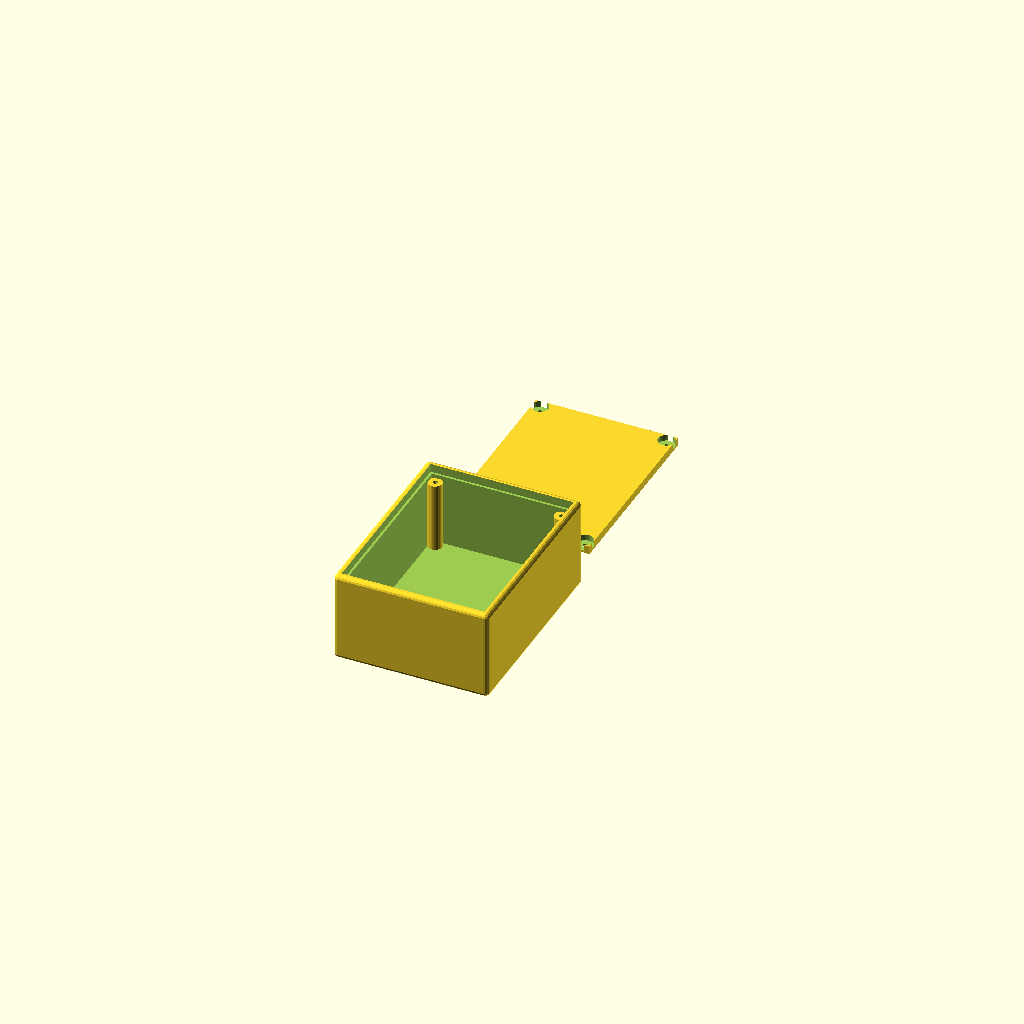
Cell 1 — every parameter at its default value.
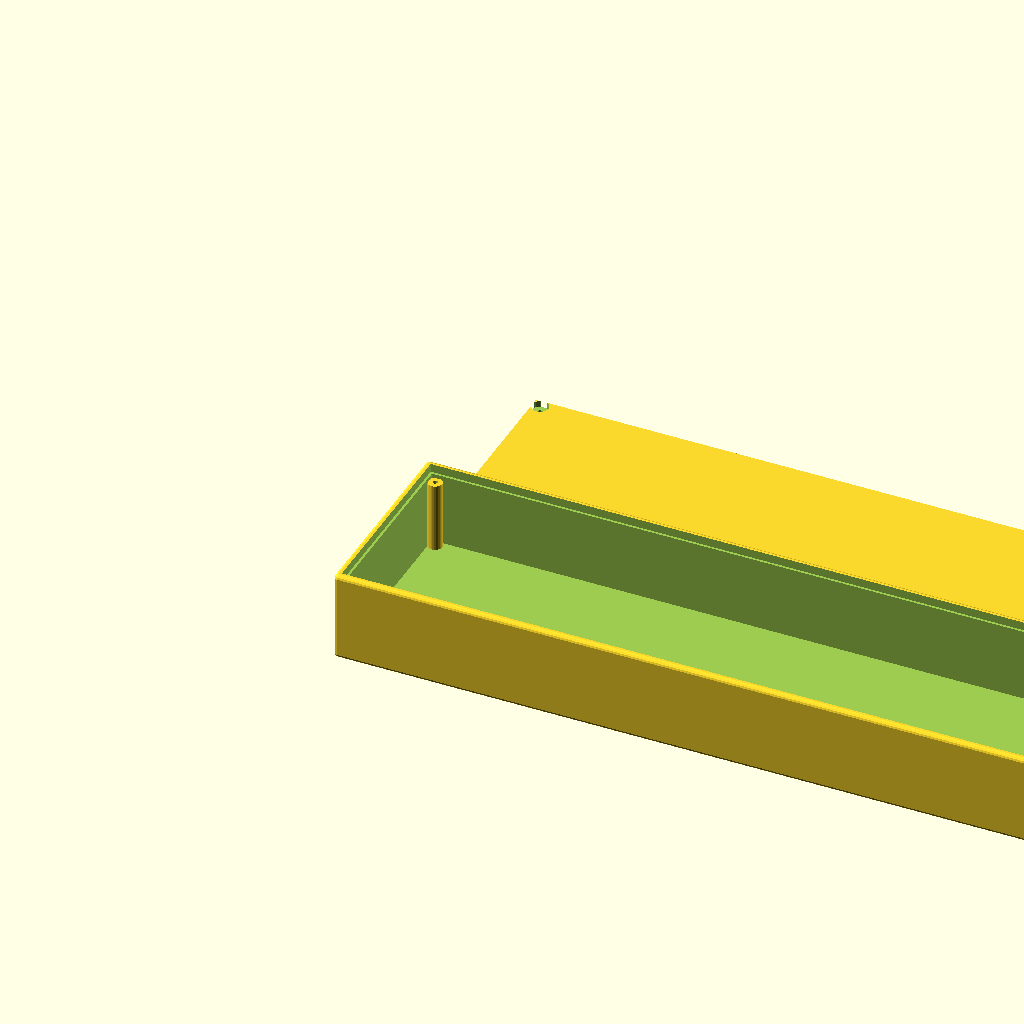
Cell 2: the same model with outer_width = 500.
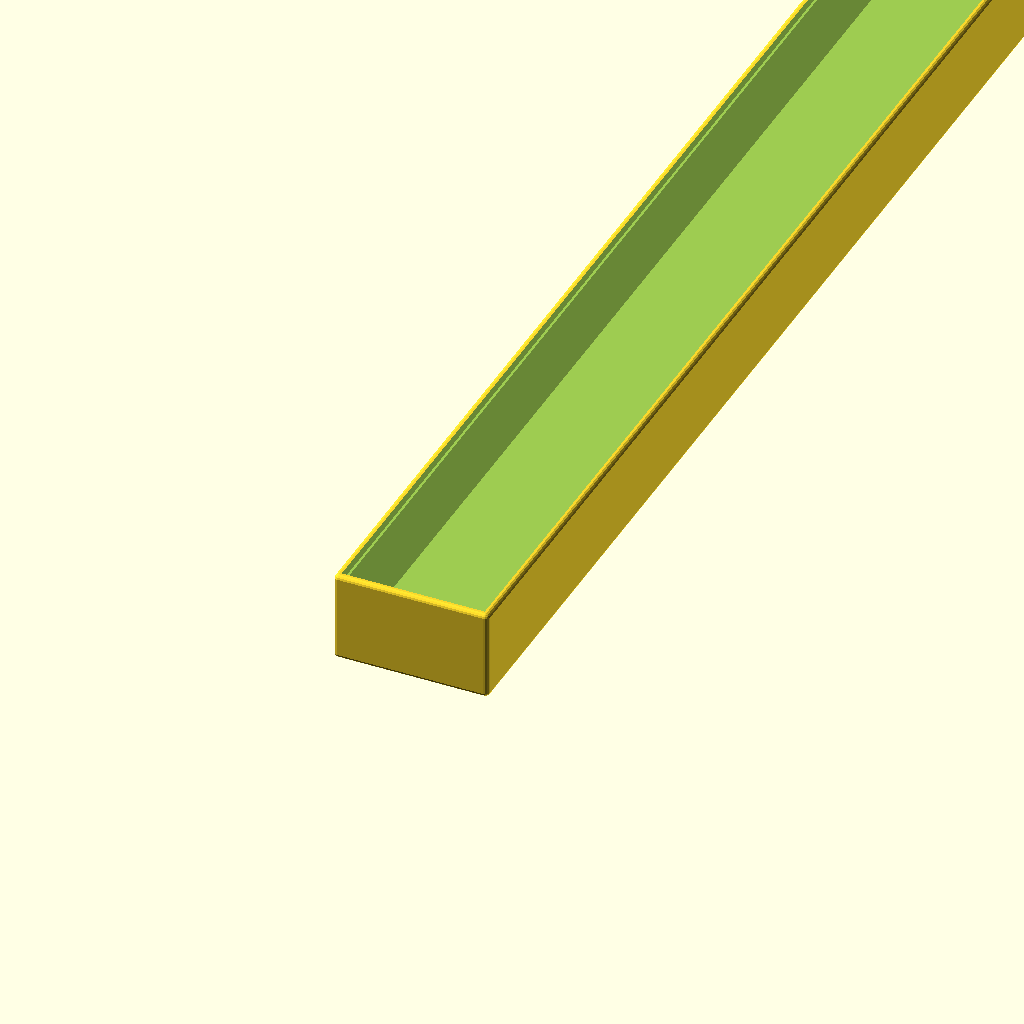
Cell 3 — outer_length set to 500, the other parameters unchanged.
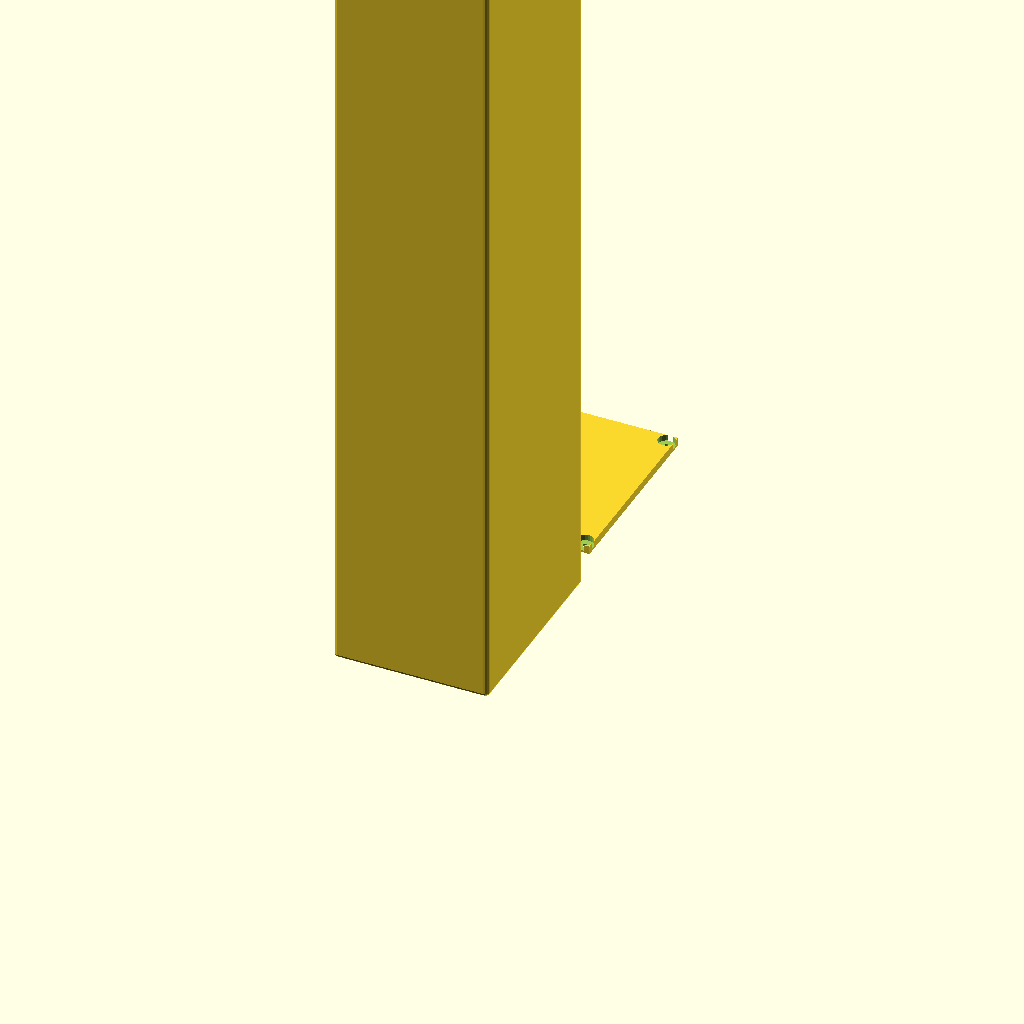
Cell 4: outer_height = 500 (everything else at default).
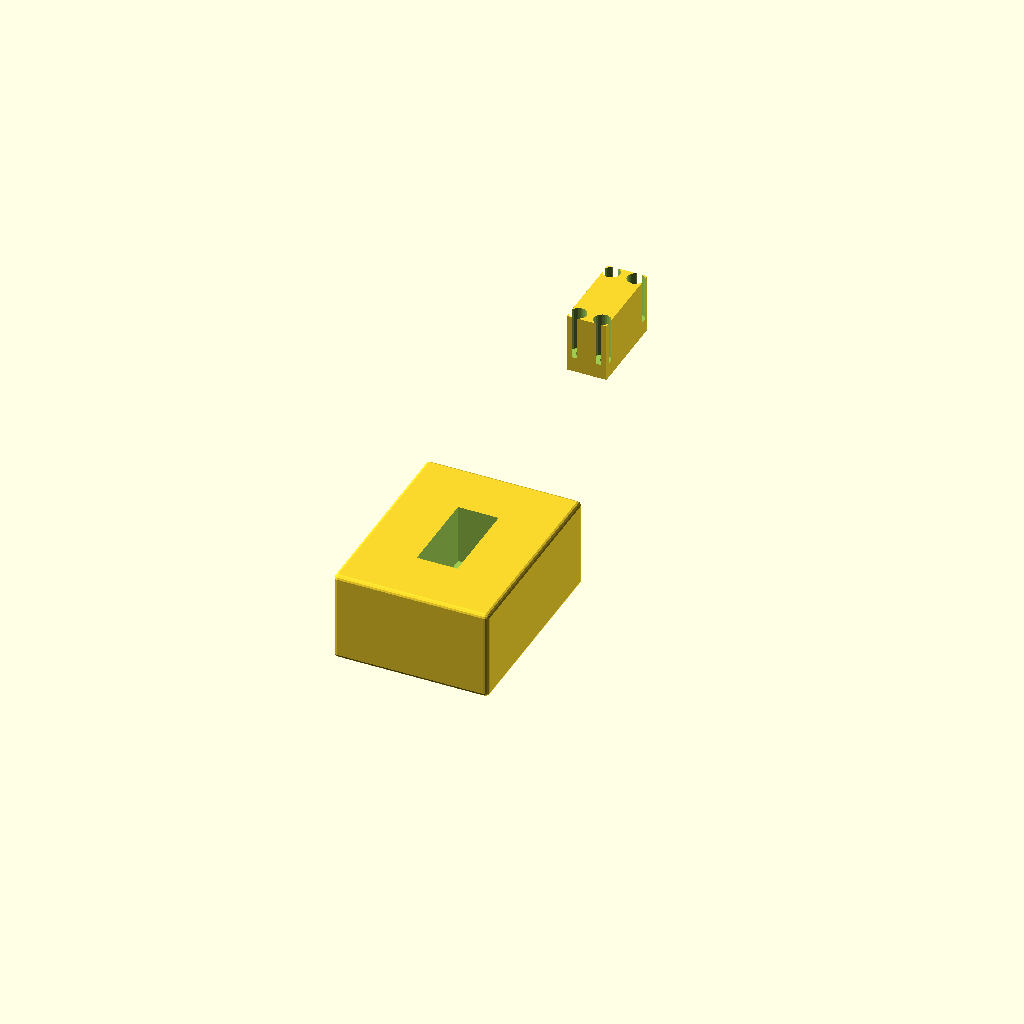
Cell 5 — wall set to 25, the other parameters unchanged.
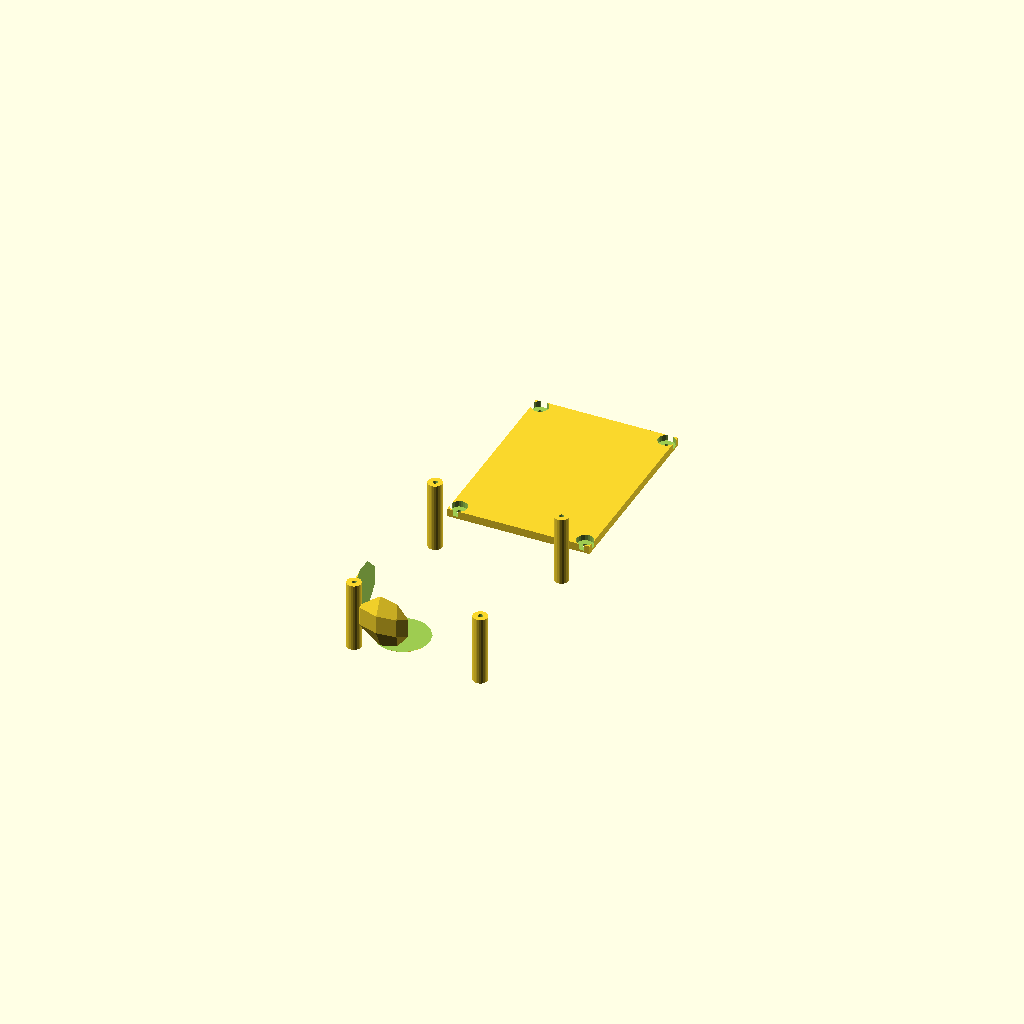
Cell 6 — corner set to 20, the other parameters unchanged.
All cells are drawn from one camera (rotation 55°, 0°, 25°, orthographic, colour scheme Cornfield), so only the parameter changes between them.
The OpenSCAD source (inputs/thingiverse/files/thing-1989417/files/customizable-enclosure-v2.scad):
/* [Outer Dimensions] */
//Width of the Box in mm
outer_width = 65; 	// [0:0.1:500]
//outer_length of the Box in mm
outer_length = 85; // [0:0.1:500]
//Height of the Box in mm
outer_height = 38;	// [0:0.1:500]

/* [Wall Settings] */
//Wallthickness in mm 
wall = 3.6; 	// [0:0.1:25]
//Radius of rounded Corner
corner = 2;	// [0:0.1:20]
//Gap between sides of case and Bottom in mm
gap_xy = 0.2; 	// [0:0.05:2]
//Gap between lip of case and Bottom in mm
gap_z = 0.2; 	// [0:0.05:2]

/* [Hole Settings] */
//Threaddiameter in mm 
screw_hole = 2; // [0:0.1:20]
//Wall thickness of screwpost in mm 
screw_wall_thickness = 2; // [0:0.1:20]
//Diameter of Screw Head in mm
screw_head = 7; // [0:0.1:50]
//Distance from Hole to Wall in mm
hole_distance = 1.5; // [0:0.1:50]
//Thickness of Circuit Board to be sandwiched between Case and Bottom in mm
pcb_height = 1.6; // [0:0.1:15]
//Step between Case and Bottom in mm
step = 1; 	// [0:0.1:10]

/* [Quality] */
//Quality (simply experiment) 
Quality = 25;	// [1:100]

$fn = Quality;
case(outer_width, outer_length,	outer_height, wall, corner, gap_xy, gap_z, screw_hole,
	screw_wall_thickness, screw_head, pcb_height, hole_distance, step, Quality);
	
//Case with rounded corners, screwholes and bottom
module case
(
	outer_width = 35, 
	outer_length = 45,
	outer_height = 38, 
	wall = 3.6, 
	corner = 2, 
	gap_xy = 0.2,
	gap_z = 1,
	screw_hole = 2,
	screw_wall_thickness = 2,
	screw_head = 7, 
	pcb_height = 0, 
	hole_distance = 1.5, 
	step = 1.5,
	quality = 25
)
{
    $fn = quality;
	
    //case
    union()
    {
        difference()
        {
            translate([corner, corner, corner])
            {
                minkowski()
                {   
                    cube([outer_width - 2*corner, outer_length - 2*corner, outer_height - 2*corner], false);
                    $fn = 15;
                    sphere(corner);
                }        
            }
			
            translate([wall, wall, wall])
            {
                cube([outer_width - 2*wall, outer_length - 2*wall, outer_height + corner], false);
            }
			
			translate([wall - step, wall - step, outer_height - wall])
            {
                cube([outer_width + 2*step - 2*wall, outer_length + 2*step - 2*wall, 2*wall], false);
            } 			
        }
    
        if(screw_hole > 0)
            {
                h_offset = wall + hole_distance + screw_hole/2;
                h_height = outer_height - 2 * wall - pcb_height + 0.1;
                dia = screw_hole + screw_wall_thickness*2;
                
                translate([h_offset, h_offset, wall - 0.1])
                {                                        
                    difference()
                    {
                        cylinder(h_height, d = dia);
                        cylinder(outer_height, d = screw_hole);
                    }
                }
                
                translate([outer_width - h_offset, h_offset, wall - 0.1])
                {                                  
                    difference()
                    {
                        cylinder(h_height, d = dia);
                        cylinder(outer_height, d = screw_hole);
                    }
                }
                
                translate([h_offset, outer_length - h_offset, wall - 0.1])
                {                                        
                    difference()
                    {
                        cylinder(h_height, d = dia);
                        cylinder(outer_height, d = screw_hole);
                    }
                }
                
                translate([outer_width - h_offset, outer_length - h_offset, wall - 0.1])
                {                    
                    difference()
                    {
                        cylinder(h_height, d = dia);
                        cylinder(outer_height, d = screw_hole);
                    }
                }
            }    
    }
    
    
    //Bottom
    //#translate([wall - step + gap_xy, wall - step + gap_xy, height - wall + gap_z]) //Mounted Pos
	translate([0, outer_length + 5*wall, 0]) //Printing Pos
    {
        difference()
        {
			cube_x = outer_width + 2*(step - wall - gap_xy);
			cube_y = outer_length + 2*(step - wall - gap_xy);
			
            cube([cube_x, cube_y, wall - gap_z], false);
        
            if(screw_hole > 0)
            {
                b_h_offset = step + screw_hole/2 - gap_xy + hole_distance;
                b_width = outer_width - 2 * wall;
                b_depth = outer_length - 2 * wall;
                h_depth = wall * (1/4);
                
                
                translate([b_h_offset, b_h_offset, -1])
                {
                    cylinder(wall + 2, d = screw_hole);
					translate([0, 0, 1 + h_depth])cylinder(wall, d = screw_head);
                }
				
                translate([cube_x - b_h_offset, b_h_offset, -1])
                {
                    cylinder(wall + 2, d = screw_hole);
					translate([0, 0, 1 + h_depth])cylinder(wall, d = screw_head);
                }	
                translate([b_h_offset, cube_y - b_h_offset, -1])
                {
                    cylinder(wall + 2, d = screw_hole);
					translate([0, 0, 1 + h_depth])cylinder(wall, d = screw_head);
                }
				
                translate([cube_x - b_h_offset, cube_y - b_h_offset, -1])
                {
                    cylinder(wall + 2, d = screw_hole);
					translate([0, 0, 1 + h_depth])cylinder(wall, d = screw_head);
                }				
                 
                    
            }
        }
    }   
}
Customizer parameters (derived from the source; name, type, default, range or options):
outer_width: number, default 65, range 0 to 500, step 0.1
outer_length: number, default 85, range 0 to 500, step 0.1
outer_height: number, default 38, range 0 to 500, step 0.1
wall: number, default 3.6, range 0 to 25, step 0.1
corner: number, default 2, range 0 to 20, step 0.1
gap_xy: number, default 0.2, range 0 to 2, step 0.05
gap_z: number, default 0.2, range 0 to 2, step 0.05
screw_hole: number, default 2, range 0 to 20, step 0.1
screw_wall_thickness: number, default 2, range 0 to 20, step 0.1
screw_head: number, default 7, range 0 to 50, step 0.1
hole_distance: number, default 1.5, range 0 to 50, step 0.1
pcb_height: number, default 1.6, range 0 to 15, step 0.1
step: number, default 1, range 0 to 10, step 0.1
Quality: number, default 25, range 1 to 100
